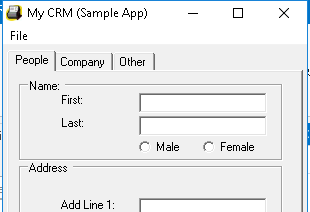
Workflow: EnterUser

Step 1: Attach Window 'MyCRM.exe My' on 'Form1' (mycrm.exe)
